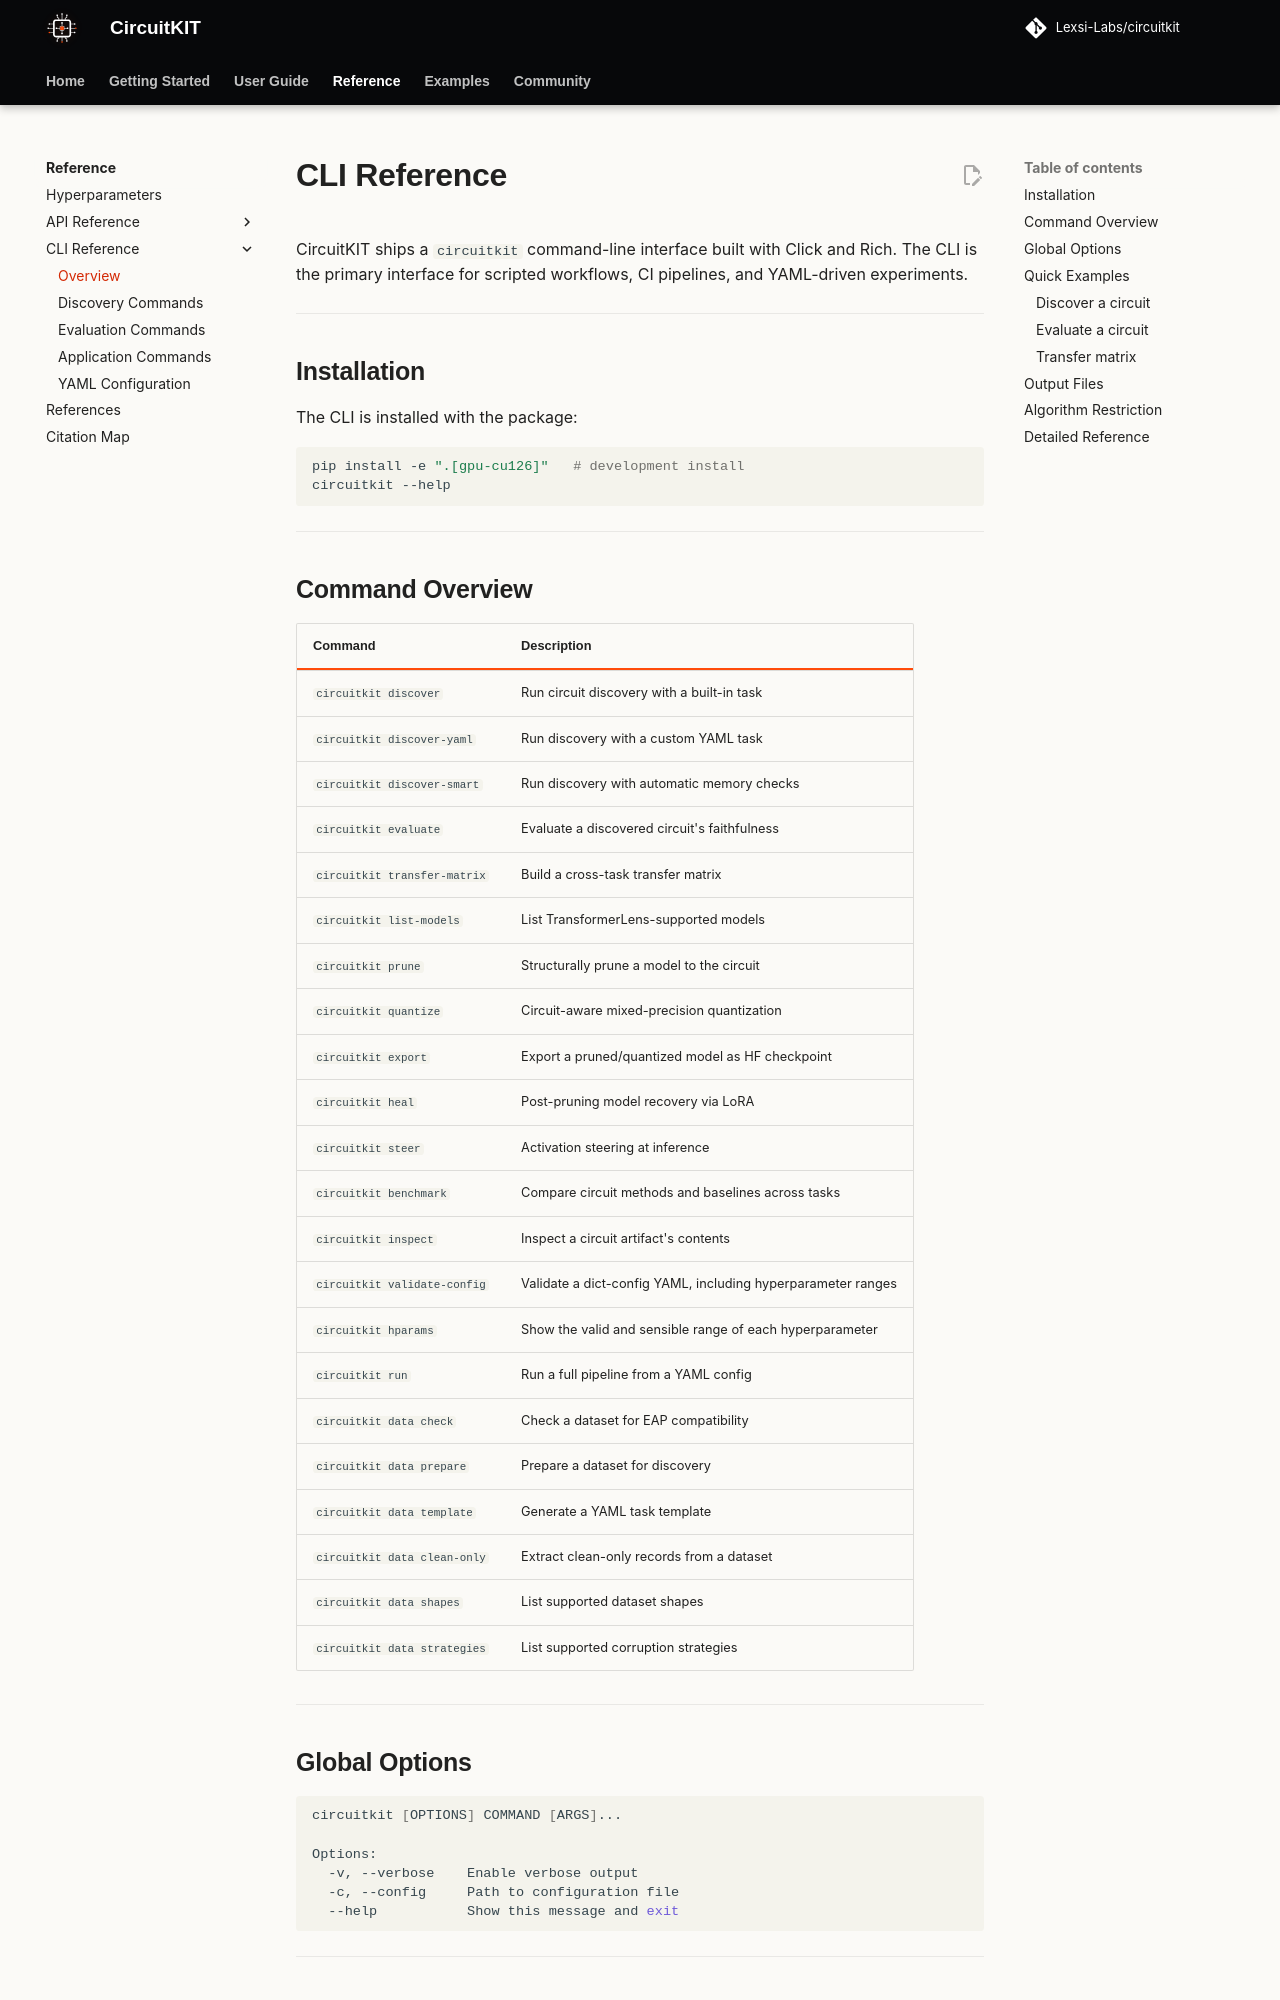

repository: Lexsi-Labs/CircuitKIT · page: cli/overview/index.html · generator: mkdocs

# CLI Reference

CircuitKIT ships a `circuitkit` command-line interface built with Click and Rich. The CLI is the primary interface for scripted workflows, CI pipelines, and YAML-driven experiments.

---

## Installation

The CLI is installed with the package:

```bash
pip install -e ".[gpu-cu126]"   # development install
circuitkit --help
```

---

## Command Overview

| Command | Description |
|---------|-------------|
| `circuitkit discover` | Run circuit discovery with a built-in task |
| `circuitkit discover-yaml` | Run discovery with a custom YAML task |
| `circuitkit discover-smart` | Run discovery with automatic memory checks |
| `circuitkit evaluate` | Evaluate a discovered circuit's faithfulness |
| `circuitkit transfer-matrix` | Build a cross-task transfer matrix |
| `circuitkit list-models` | List TransformerLens-supported models |
| `circuitkit prune` | Structurally prune a model to the circuit |
| `circuitkit quantize` | Circuit-aware mixed-precision quantization |
| `circuitkit export` | Export a pruned/quantized model as HF checkpoint |
| `circuitkit heal` | Post-pruning model recovery via LoRA |
| `circuitkit steer` | Activation steering at inference |
| `circuitkit benchmark` | Compare circuit methods and baselines across tasks |
| `circuitkit inspect` | Inspect a circuit artifact's contents |
| `circuitkit validate-config` | Validate a dict-config YAML, including hyperparameter ranges |
| `circuitkit hparams` | Show the valid and sensible range of each hyperparameter |
| `circuitkit run` | Run a full pipeline from a YAML config |
| `circuitkit data check` | Check a dataset for EAP compatibility |
| `circuitkit data prepare` | Prepare a dataset for discovery |
| `circuitkit data template` | Generate a YAML task template |
| `circuitkit data clean-only` | Extract clean-only records from a dataset |
| `circuitkit data shapes` | List supported dataset shapes |
| `circuitkit data strategies` | List supported corruption strategies |

---

## Global Options

```bash
circuitkit [OPTIONS] COMMAND [ARGS]...

Options:
  -v, --verbose    Enable verbose output
  -c, --config     Path to configuration file
  --help           Show this message and exit
```

---

## Quick Examples
